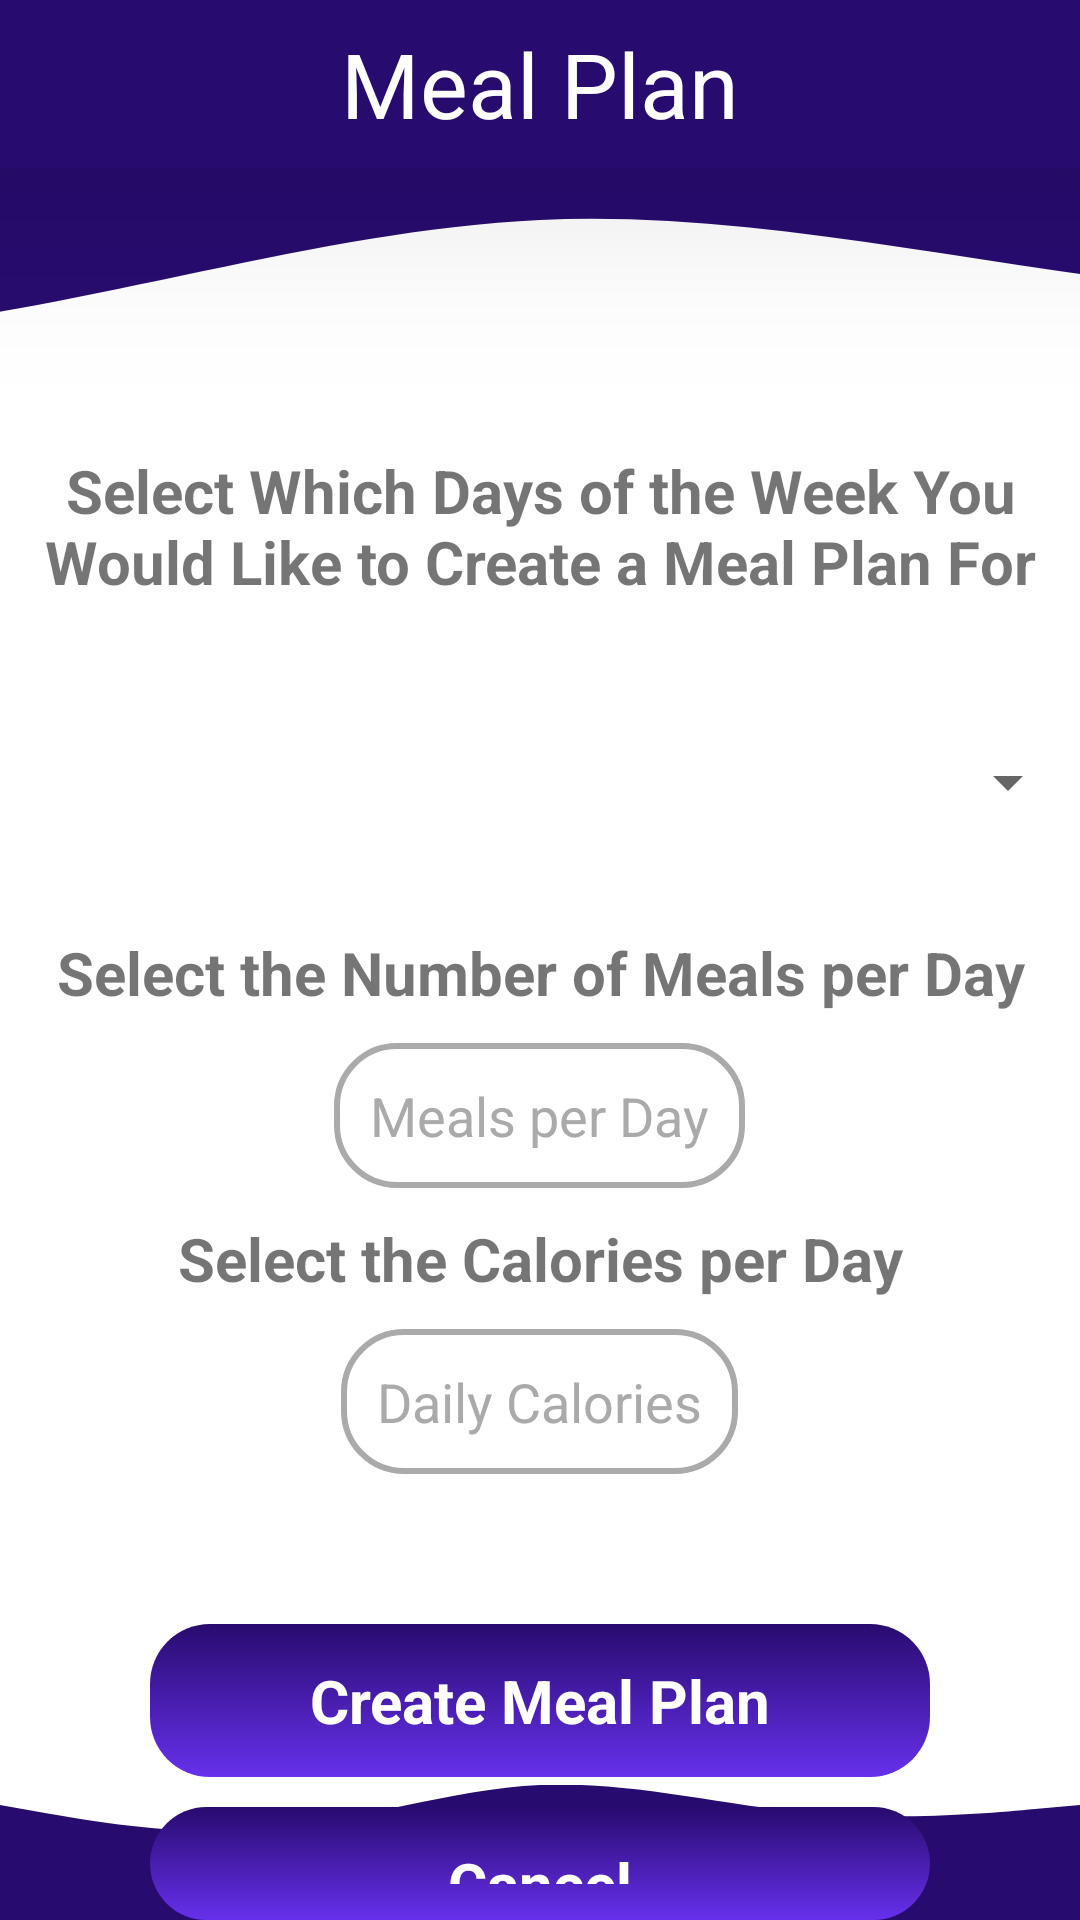

Reconstruct the res/layout file that produces this screen, plus the resources it refers to.
<!-- AndroidManifest.xml: application theme Theme.Nutrix -->
<!-- res/layout/activity_new_meal_plan.xml -->
<?xml version="1.0" encoding="utf-8"?>
<RelativeLayout xmlns:android="http://schemas.android.com/apk/res/android"
    xmlns:app="http://schemas.android.com/apk/res-auto"
    xmlns:tools="http://schemas.android.com/tools"
    android:layout_width="match_parent"
    android:layout_height="match_parent"
    tools:context=".NewMealPlanActivity">
    <include
        android:id="@+id/toolbar"
        layout="@layout/toolbar" />

    <ImageView
        android:scaleType="centerCrop"
        android:layout_width="match_parent"
        android:layout_height="200dp"
        android:layout_marginTop="30dp"
        android:src="@drawable/ic_wave_top"
        />
    <ImageView
        android:scaleType="centerCrop"
        android:layout_width="match_parent"
        android:layout_height="45dp"
        android:layout_marginTop="100dp"
        android:layout_alignParentBottom="true"
        android:src="@drawable/ic_wave_bottom"
        />
    <TextView
        android:layout_width="match_parent"
        android:layout_height="wrap_content"
        android:layout_marginTop="150dp"
        android:gravity="center"
        android:textSize="20dp"
        android:textStyle="bold"
        android:id="@+id/askdays"
        android:text="Select Which Days of the Week You Would Like to Create a Meal Plan For"
        ></TextView>
    <Spinner
        android:layout_width="match_parent"
        android:layout_height="100dp"
        android:layout_marginTop="10dp"
        android:layout_below="@+id/askdays"
        android:id="@+id/dayselector"
        ></Spinner>
    <TextView
        android:layout_width="match_parent"
        android:id="@+id/askmeals"
        android:layout_height="wrap_content"
        android:gravity="center"
        android:textSize="20dp"
        android:textStyle="bold"
        android:layout_below="@id/dayselector"
        android:text="Select the Number of Meals per Day"
        ></TextView>
    <EditText
        android:inputType="number"
        android:maxLength="10"
        android:id="@+id/dailymeals"
        android:layout_width="wrap_content"
        android:layout_height="wrap_content"
        android:layout_marginLeft="50dp"
        android:layout_marginRight="50dp"
        android:padding="12dp"
        android:layout_centerInParent="true"
        android:textColor="@color/black"
        android:textColorHint="@android:color/darker_gray"
        android:background="@drawable/custom_input"
        android:hint="Meals per Day"
        android:layout_marginTop="10dp"
        android:layout_below="@+id/askmeals" />
    <TextView
        android:layout_width="match_parent"
        android:id="@+id/askcalories"
        android:layout_height="wrap_content"
        android:gravity="center"
        android:textSize="20dp"
        android:textStyle="bold"
        android:layout_marginTop="10dp"
        android:layout_below="@id/dailymeals"
        android:text="Select the Calories per Day"
        ></TextView>
    <EditText
        android:inputType="number"
        android:maxLength="10"
        android:id="@+id/calories"
        android:layout_width="wrap_content"
        android:layout_height="wrap_content"
        android:layout_marginLeft="50dp"
        android:layout_marginRight="50dp"
        android:padding="12dp"
        android:layout_centerInParent="true"
        android:textColor="@color/black"
        android:textColorHint="@android:color/darker_gray"
        android:background="@drawable/custom_input"
        android:hint="Daily Calories"
        android:layout_marginTop="10dp"
        android:layout_below="@+id/askcalories" />
    <TextView
        android:id="@+id/create"
        android:layout_width="match_parent"
        android:layout_height="wrap_content"
        android:layout_marginLeft="50dp"
        android:layout_marginRight="50dp"
        android:layout_marginTop="50dp"
        android:textSize="20dp"
        android:gravity="center"
        android:padding="12dp"
        android:text="Create Meal Plan"
        android:background="@drawable/button_background"
        android:textColor="@color/white"
        android:textStyle="bold"
        android:layout_centerInParent="true"
        android:layout_below="@id/calories"/>
    <TextView
        android:id="@+id/cancel"

        android:layout_width="match_parent"
        android:layout_height="wrap_content"
        android:layout_marginLeft="50dp"
        android:layout_marginRight="50dp"
        android:textSize="20dp"
        android:gravity="center"
        android:layout_centerInParent="true"
        android:padding="12dp"
        android:layout_marginTop="10dp"
        android:text="Cancel"
        android:background="@drawable/button_background"
        android:textColor="@color/white"
        android:textStyle="bold"
        android:layout_below="@id/create"/>

</RelativeLayout>
<!-- res/layout/toolbar.xml (included above) -->
<?xml version="1.0" encoding="utf-8"?>
<androidx.appcompat.widget.Toolbar xmlns:android="http://schemas.android.com/apk/res/android"
    android:layout_width="match_parent"
    android:layout_height="wrap_content"
    xmlns:app="http://schemas.android.com/apk/res-auto"
    android:background="@color/dark_purple"
    android:elevation="40dp"
    app:titleTextColor="@color/white"
    android:textAlignment="center">
        <TextView
        android:layout_width="wrap_content"
        android:layout_height="wrap_content"
        android:text="Meal Plan"
        android:layout_gravity="center"
        android:id="@+id/toolbar_title"
        android:textSize="30dp"

        android:textColor="@color/white"
            app:layout_scrollFlags="scroll|enterAlways"
        />

</androidx.appcompat.widget.Toolbar>
<!-- resources referenced by this layout -->
<resources>
  <color name="black">#000000</color>
  <color name="dark_purple">#280B6F</color>
  <color name="white">#FFFFFF</color>
  <!-- drawable button_background (drawable) -->
  <?xml version="1.0" encoding="utf-8"?>
  <shape xmlns:android="http://schemas.android.com/apk/res/android">
      <gradient
          android:angle="90"
          android:endColor="@color/dark_purple"
          android:startColor="@color/light_purple"
  />
  
  
          <corners
              android:radius="20dp"/>
  </shape>
  <!-- drawable custom_input (drawable) -->
  <?xml version="1.0" encoding="utf-8"?>
  <selector xmlns:android="http://schemas.android.com/apk/res/android">
  
      <item android:state_enabled="true" android:state_focused="true">
          <shape android:shape="rectangle">
              <solid  android:color="@color/white"/>
              <corners android:radius="20dp"/>
              <stroke android:color="@color/dark_purple" android:width="2dp"/>
          </shape>
      </item>
      <item android:state_enabled="true">
          <shape android:shape="rectangle">
              <solid  android:color="@color/white"/>
              <corners android:radius="20dp"/>
              <stroke android:color="@android:color/darker_gray" android:width="2dp"/>
          </shape>
      </item>
  </selector>
  <!-- drawable ic_wave_bottom (drawable) -->
  <vector xmlns:android="http://schemas.android.com/apk/res/android"
      android:width="1440dp"
      android:height="320dp"
      android:viewportWidth="1440"
      android:viewportHeight="320">
    <path
        android:pathData="M0,96L60,106.7C120,117 240,139 360,128C480,117 600,75 720,69.3C840,64 960,96 1080,106.7C1200,117 1320,107 1380,101.3L1440,96L1440,320L1380,320C1320,320 1200,320 1080,320C960,320 840,320 720,320C600,320 480,320 360,320C240,320 120,320 60,320L0,320Z"
        android:fillColor="#280B6F"/>
  </vector>
  <!-- drawable ic_wave_top (drawable) -->
  <vector xmlns:android="http://schemas.android.com/apk/res/android"
      android:width="1440dp"
      android:height="320dp"
      android:viewportWidth="1440"
      android:viewportHeight="320">
    <path
        android:pathData="M0,96L60,106.7C120,117 240,139 360,128C480,117 600,75 720,69.3C840,64 960,96 1080,106.7C1200,117 1320,107 1380,101.3L1440,96L1440,0L1380,0C1320,0 1200,0 1080,0C960,0 840,0 720,0C600,0 480,0 360,0C240,0 120,0 60,0L0,0Z"
        android:fillColor="#280B6F"/>
  </vector>
  <style name="Theme.Nutrix" parent="Theme.MaterialComponents.DayNight.NoActionBar">
          
          <item name="colorPrimary">@color/dark_purple</item>
          <item name="colorPrimaryVariant">@color/light_purple</item>
          <item name="colorOnPrimary">@color/white</item>
          
          <item name="colorSecondary">@color/light_purple</item>
          <item name="colorSecondaryVariant">@color/light_purple</item>
          <item name="colorOnSecondary">@color/white</item>
          
          <item name="android:statusBarColor" tools:targetApi="l">?attr/colorPrimary</item>
          
  
      </style>
  <color name="light_purple">#6730EC</color>
</resources>
